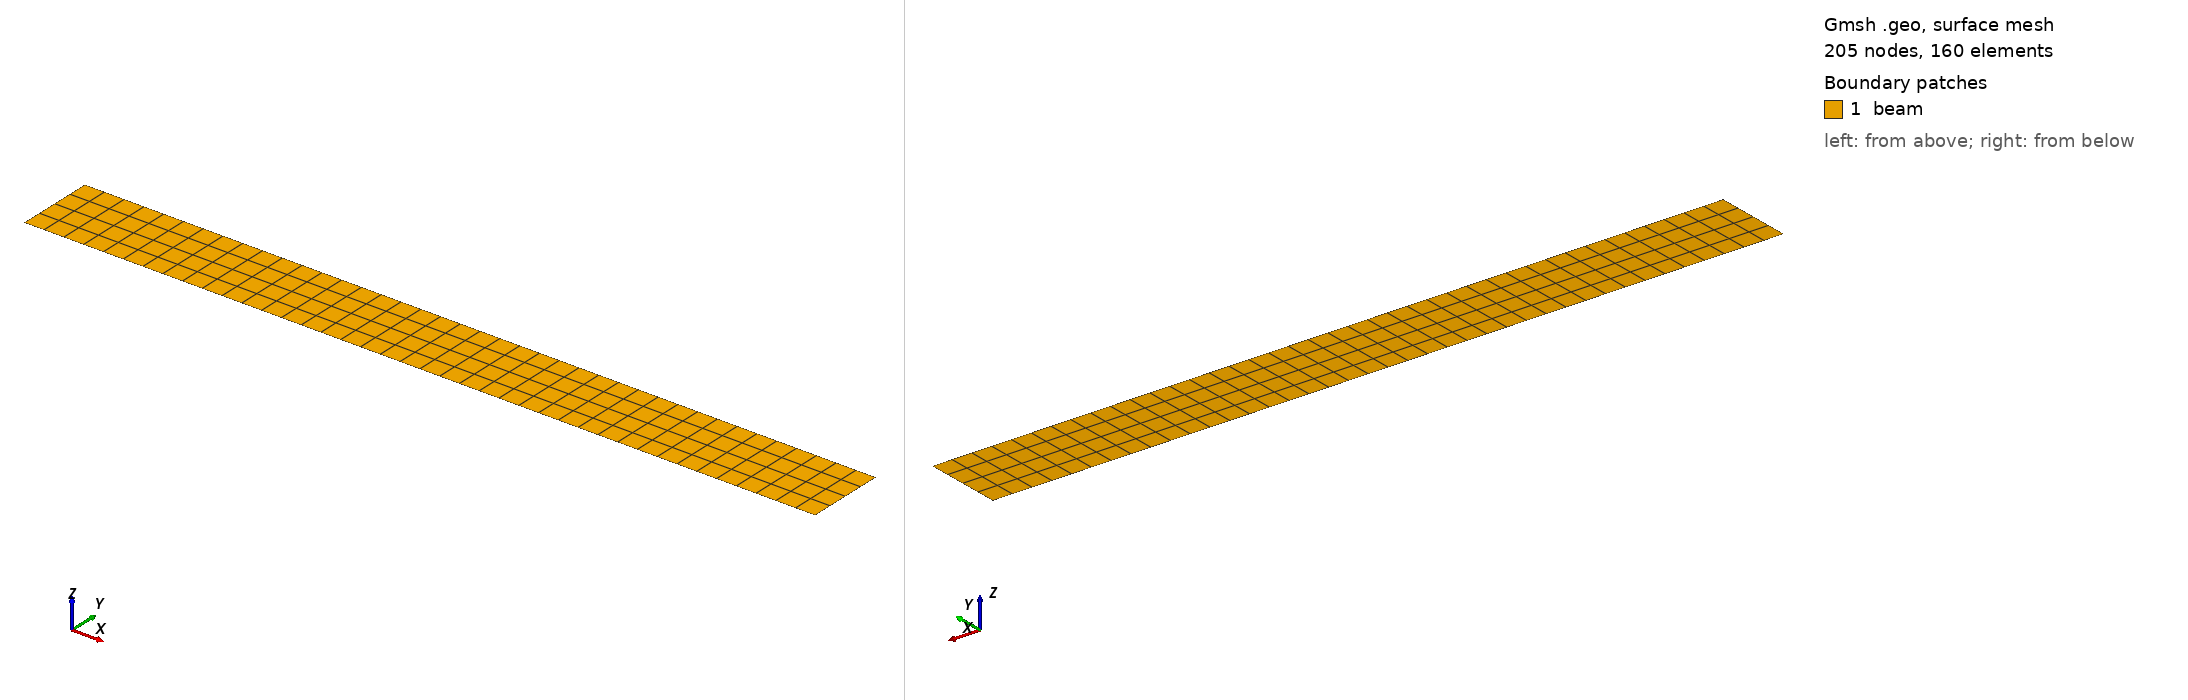

Gmsh geometry script, surface-meshed: 205 nodes, 160 surface elements. Boundary patches (legend numbers): 1 beam. Left view from above one corner, right view from below the opposite corner. Legend entries are the model's physical surfaces. The drawing asked Gmsh for element sizes between 1% and 20% of the model's largest extent; the script's own settings can give other sizes.

=== rectangle_q4.geo (drawn) ===
// 定義模型參數（SI 單位）
L = 0.20;           // 梁的長度 (單位: m)
a = 0.01;           // 梁橫截面的一半高度 (單位: m)
b = 0.001;          // 梁的寬度 (單位: m)
ne_x = 41;          // x方向的元素數量+1
ne_y = 5;           // y方向的元素數量
e_size_x = L / ne_x;  // x方向上每個元素的尺寸 (單位: m)
e_size_y = 2 * a / ne_y;  // y方向上每個元素的尺寸 (單位: m)

// 定義矩形的四個頂點
Point(1) = {0, -a, 0, e_size_x};
Point(2) = {L, -a, 0, e_size_x};
Point(3) = {L, a, 0, e_size_y};
Point(4) = {0, a, 0, e_size_y};

// 定義矩形的邊界線段
Line(1) = {1, 2};
Line(2) = {2, 3};  // 這是右邊的邊界
Line(3) = {3, 4};
Line(4) = {4, 1};

// 創建曲線迴圈和平面面
Curve Loop(1) = {1, 2, 3, 4};
Plane Surface(1) = {1};

// 定義線段的細分方式
Transfinite Line {1, 3} = ne_x;  // x方向
Transfinite Line {2, 4} = ne_y;  // y方向

// 指定平面面的細分方式
Transfinite Surface {1};
Recombine Surface {1};

// 定義物理群組（只保留2D元素）
Physical Surface("beam") = {1};

// 生成 2D 網格
Mesh 2;
